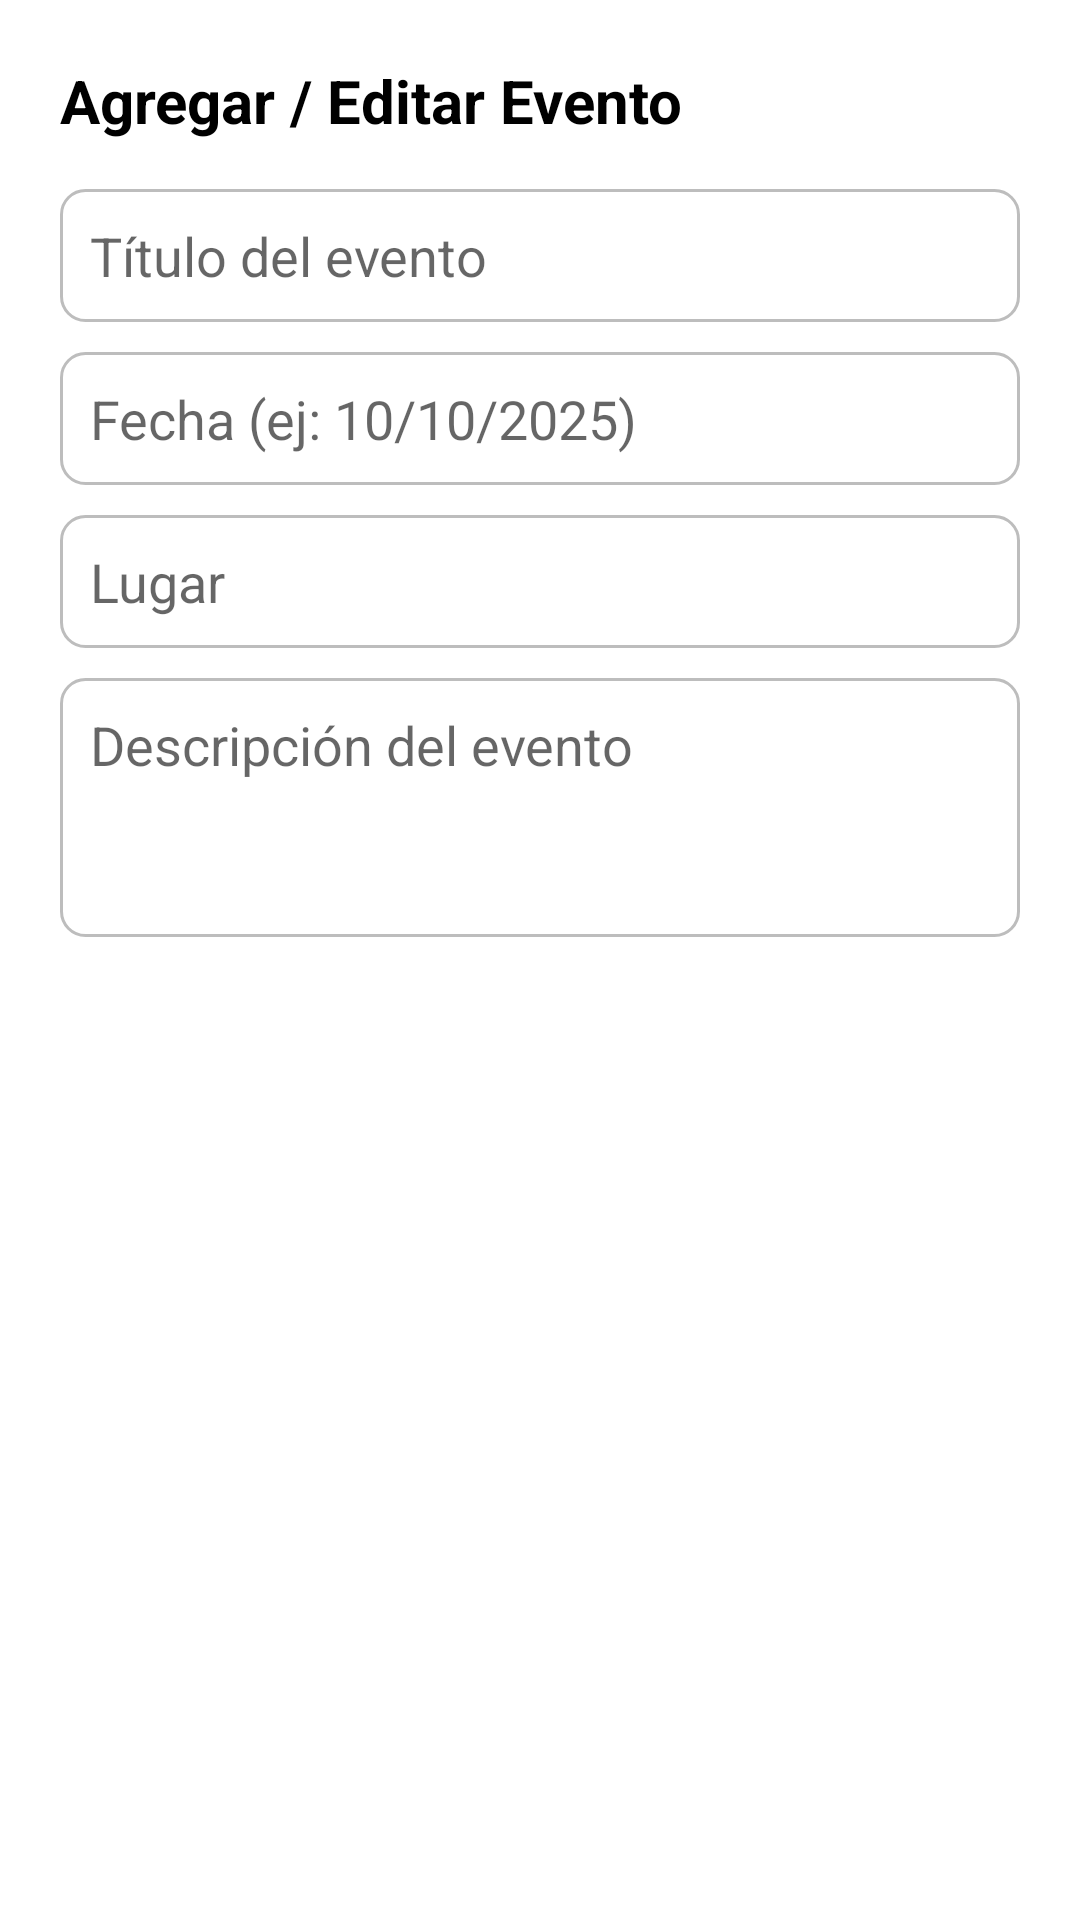

Write the Android layout XML for this screen, with the resource values it uses.
<!-- AndroidManifest.xml: application theme Theme.MiUnet01 -->
<!-- res/layout/dialog_agregar_evento.xml -->
<?xml version="1.0" encoding="utf-8"?>
<ScrollView xmlns:android="http://schemas.android.com/apk/res/android"
    android:layout_width="match_parent"
    android:layout_height="wrap_content"
    android:padding="20dp"
    android:scrollbars="none">

    <LinearLayout
        android:orientation="vertical"
        android:layout_width="match_parent"
        android:layout_height="wrap_content">

        <TextView
            android:text="Agregar / Editar Evento"
            android:textSize="20sp"
            android:textStyle="bold"
            android:textColor="@color/black"
            android:layout_marginBottom="16dp"
            android:layout_width="wrap_content"
            android:layout_height="wrap_content" />

        <EditText
            android:id="@+id/editTitulo"
            android:hint="Título del evento"
            android:inputType="textCapWords"
            android:layout_width="match_parent"
            android:layout_height="wrap_content"
            android:background="@drawable/edittext_bg"
            android:padding="10dp"
            android:layout_marginBottom="10dp" />

        <EditText
            android:id="@+id/editFecha"
            android:hint="Fecha (ej: 10/10/2025)"
            android:inputType="date"
            android:layout_width="match_parent"
            android:layout_height="wrap_content"
            android:background="@drawable/edittext_bg"
            android:padding="10dp"
            android:layout_marginBottom="10dp" />

        <EditText
            android:id="@+id/editLugar"
            android:hint="Lugar"
            android:inputType="textCapWords"
            android:layout_width="match_parent"
            android:layout_height="wrap_content"
            android:background="@drawable/edittext_bg"
            android:padding="10dp"
            android:layout_marginBottom="10dp" />

        <EditText
            android:id="@+id/editDescripcion"
            android:hint="Descripción del evento"
            android:inputType="textMultiLine"
            android:minLines="3"
            android:gravity="top"
            android:layout_width="match_parent"
            android:layout_height="wrap_content"
            android:background="@drawable/edittext_bg"
            android:padding="10dp" />

    </LinearLayout>
</ScrollView>
<!-- resources referenced by this layout -->
<resources>
  <color name="black">#FF000000</color>
  <!-- drawable edittext_bg (drawable) -->
  <?xml version="1.0" encoding="utf-8"?>
  <shape xmlns:android="http://schemas.android.com/apk/res/android" android:shape="rectangle">
      <solid android:color="@android:color/white" />
      <stroke android:width="1dp" android:color="#BDBDBD" />
      <corners android:radius="8dp" />
  </shape>
  <style name="Theme.MiUnet01" parent="Theme.MaterialComponents.DayNight.DarkActionBar">
          
          <item name="colorPrimary">@color/darkerunet_blue</item>
          <item name="colorPrimaryVariant">@color/darkerunet_blue</item>
          <item name="colorOnPrimary">@color/white</item>
          
          <item name="colorSecondary">@color/teal_200</item>
          <item name="colorSecondaryVariant">@color/teal_700</item>
          <item name="colorOnSecondary">@color/black</item>
          
          <item name="android:statusBarColor">?attr/colorPrimaryVariant</item>
          
      </style>
  <color name="darkerunet_blue">#0F5899</color>
  <color name="white">#FFFFFFFF</color>
  <color name="teal_200">#FF03DAC5</color>
  <color name="teal_700">#FF018786</color>
</resources>
